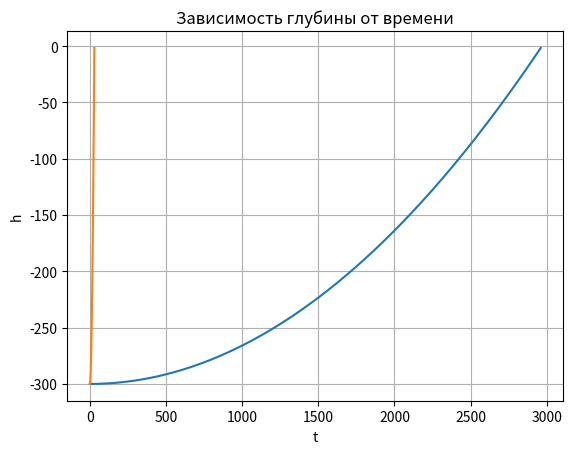

Source code (Python):
import math
import matplotlib.pyplot as plt


def xt(m, u, k, t):
    return (m*u/k)*(1-math.exp(-k*t/m))


def yt(r, g, v, m, k, t, H):
    return (((r*g*v-m*g)/k) * (t + m/k * (math.exp(-k*t/m) - 1))) - H


def main():
    r = 1000
    u = 100
    g = 9.8
    v = 20_000
    m = 18_700_000
    k = 10
    H = 300

    t0 = 0
    delta_t = 0.1
    y = []
    x = []

    while yt(r, g, v, m, k, t0, H) <= 0:
        y.append(yt(r, g, v, m, k, t0, H))
        x.append(xt(m, u, k, t0))
        t0 += delta_t

    plt.plot(x, y)
    plt.xlabel('l')
    plt.ylabel('h')
    plt.title('Траектория движения подводной лодки')
    plt.grid(True)
    plt.show()

    t0 = 0
    delta_t = 0.1
    y = []
    x = []

    while yt(r, g, v, m, k, t0, H) <= 0:
        y.append(yt(r, g, v, m, k, t0, H))
        x.append(t0)
        t0 += delta_t

    plt.plot(x, y)
    plt.xlabel('t')
    plt.ylabel('h')
    plt.title('Зависимость глубины от времени')
    plt.grid(True)
    plt.show()


if __name__ == '__main__':
    main()
